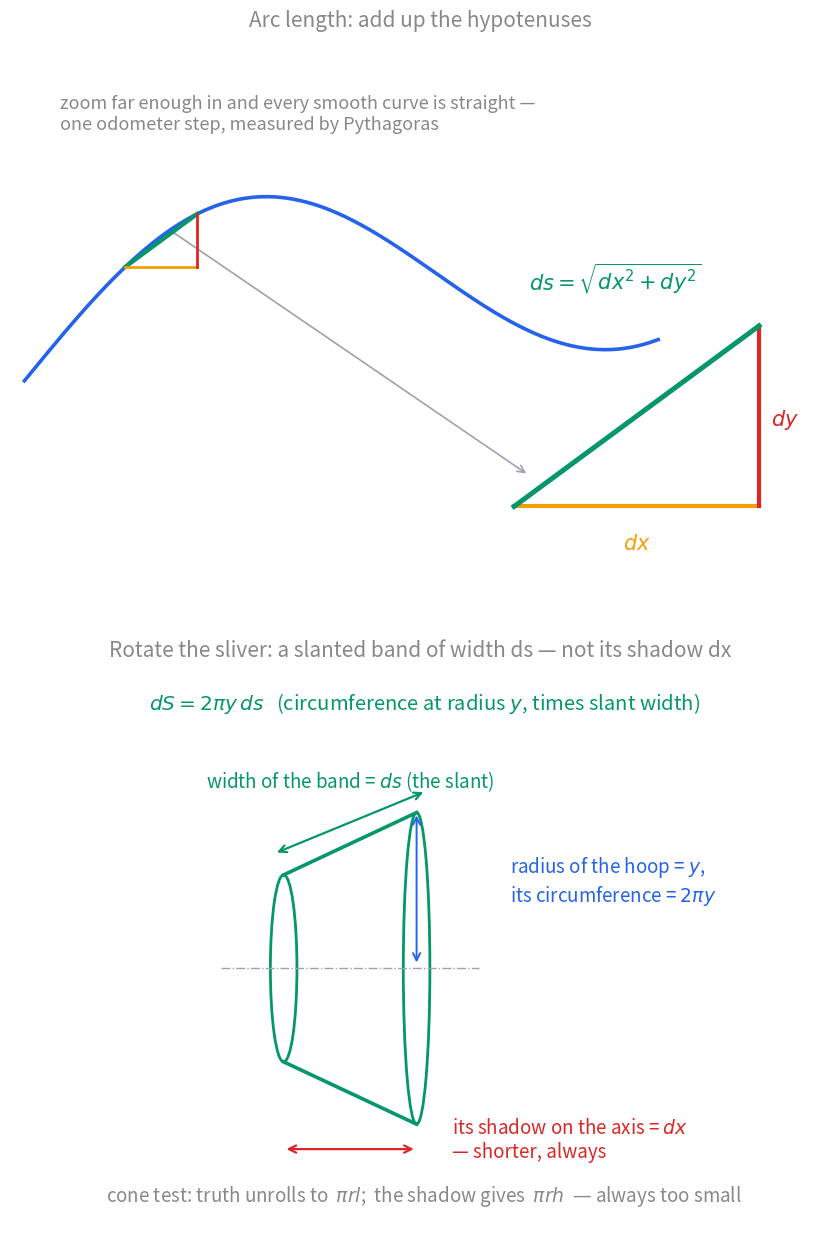

Write Python code to recreate this figure.
"""Figure for the Arc Length and Surfaces of Revolution card.

Regenerate:  python3 arc-length-figures.py
Writes, beside this file:
  arc-length-sliver.svg — two tall panels. Top: the odometer step — a curve
      with one sliver magnified into its right triangle, legs dx and dy,
      hypotenuse ds = sqrt(dx^2+dy^2). Bottom: the sliver revolved about the
      x-axis sweeps a frustum band of slant width ds — drawn beside the wrong
      cylinder of width dx (the shadow), with the cone test annotated.

Vault palette: all text #888, transparent background, byte-stable output.
"""

import numpy as np
import matplotlib
matplotlib.use("Agg")
import matplotlib.pyplot as plt
from matplotlib.patches import Ellipse

AX = "#888888"
BLUE = "#2563eb"
GREEN = "#059669"
RED = "#dc2626"
AMBER = "#f59e0b"
GREY = "#9ca3af"

plt.rcParams.update({
    "text.color": AX, "axes.labelcolor": AX, "axes.edgecolor": AX,
    "xtick.color": AX, "ytick.color": AX, "font.size": 13,
    "font.family": "sans-serif", "svg.fonttype": "none", "svg.hashsalt": "vault",
})

fig, (top, bot) = plt.subplots(2, 1, figsize=(8.6, 12.6))

# ---------- Top: the sliver triangle ----------
f = lambda x: 0.55 + 0.4*np.sin(1.1*x) + 0.12*x
xs = np.linspace(0, 4.4, 300)
top.plot(xs, f(xs), color=BLUE, lw=2.6)
x0, x1 = 0.7, 1.2
top.plot([x0, x1], [f(x0), f(x1)], color=GREEN, lw=3, zorder=5)
top.plot([x0, x1], [f(x0), f(x0)], color=AMBER, lw=2, zorder=5)
top.plot([x1, x1], [f(x0), f(x1)], color=RED, lw=2, zorder=5)

# magnified inset triangle (computed, offset to the right)
Mx, My, k = 3.4, 0.15, 3.4
dx_, dy_ = (x1-x0)*k, (f(x1)-f(x0))*k
top.plot([Mx, Mx+dx_], [My, My], color=AMBER, lw=3)
top.plot([Mx+dx_, Mx+dx_], [My, My+dy_], color=RED, lw=3)
top.plot([Mx, Mx+dx_], [My, My+dy_], color=GREEN, lw=3.6)
top.text(Mx+dx_/2, My-0.14, r"$dx$", color=AMBER, fontsize=15, ha="center")
top.text(Mx+dx_+0.08, My+dy_/2-0.03, r"$dy$", color=RED, fontsize=15)
top.text(Mx+dx_/2-0.15, My+dy_/2+0.40,
         r"$ds=\sqrt{dx^2+dy^2}$", color=GREEN, fontsize=15, ha="center")
top.annotate("", xy=(Mx+0.1, My+0.1), xytext=((x0+x1)/2+0.06, f((x0+x1)/2)+0.02),
             arrowprops=dict(arrowstyle="->", color=GREY, lw=1.2))
top.text(0.25, 1.35, "zoom far enough in and every smooth curve is straight —\n"
         "one odometer step, measured by Pythagoras", fontsize=13, color=AX)
top.set_xlim(-0.1, 5.6); top.set_ylim(-0.15, 1.65)
top.set_axis_off()
top.set_title("Arc length: add up the hypotenuses", fontsize=15, color=AX)

# ---------- Bottom: the frustum band vs the shadow cylinder ----------
bot.set_xlim(-0.1, 10.4); bot.set_ylim(-2.95, 3.4)
bot.set_axis_off()
bot.set_title("Rotate the sliver: a slanted band of width ds — not its shadow dx",
              fontsize=15, color=AX)

def frustum(ax_, cx, y_left, y_right, w, colr):
    for dxs, r in [(0.0, y_left), (w, y_right)]:
        ax_.add_patch(Ellipse((cx+dxs, 0), 0.34, 2*r, fill=False,
                              edgecolor=colr, lw=2))
    ax_.plot([cx, cx+w], [y_left, y_right], color=colr, lw=2.6)
    ax_.plot([cx, cx+w], [-y_left, -y_right], color=colr, lw=2.6)
    ax_.plot([cx-0.8, cx+w+0.8], [0, 0], color=GREY, lw=1, ls="-.")

cx, yl, yr, w = 3.4, 1.05, 1.75, 1.7
frustum(bot, cx, yl, yr, w, GREEN)
# the slant width ds, labelled along the top slant
bot.annotate("", xy=(cx+w+0.12, yr+0.24), xytext=(cx-0.12, yl+0.24),
             arrowprops=dict(arrowstyle="<->", color=GREEN, lw=1.6))
bot.text(cx+w/2, (yl+yr)/2+0.62, "width of the band = $ds$ (the slant)",
         color=GREEN, fontsize=13.5, ha="center")
# the shadow dx, bracketed below the axis
bot.annotate("", xy=(cx+w, -yr-0.28), xytext=(cx, -yr-0.28),
             arrowprops=dict(arrowstyle="<->", color=RED, lw=1.6))
bot.text(cx+w+0.45, -yr-0.38, "its shadow on the axis = $dx$\n— shorter, always",
         color=RED, fontsize=13.5, ha="left")
bot.text(cx+w+1.2, 0.75, "radius of the hoop = $y$,\nits circumference = $2\\pi y$",
         color=BLUE, fontsize=13.5)
bot.annotate("", xy=(cx+w, yr*0.02), xytext=(cx+w, yr),
             arrowprops=dict(arrowstyle="<->", color=BLUE, lw=1.4))
bot.text(5.2, -2.62,
         "cone test: truth unrolls to  $\\pi r l$;  the shadow gives  $\\pi r h$  — always too small",
         fontsize=13.5, color=AX, ha="center")
bot.text(5.2, 2.9, r"$dS = 2\pi y\, ds$   (circumference at radius $y$, times slant width)",
         fontsize=14.5, color=GREEN, ha="center")

fig.tight_layout(h_pad=2.2)
fig.savefig("arc-length-sliver.svg", transparent=True, bbox_inches="tight",
            metadata={"Date": None})
print("wrote arc-length-sliver.svg")
